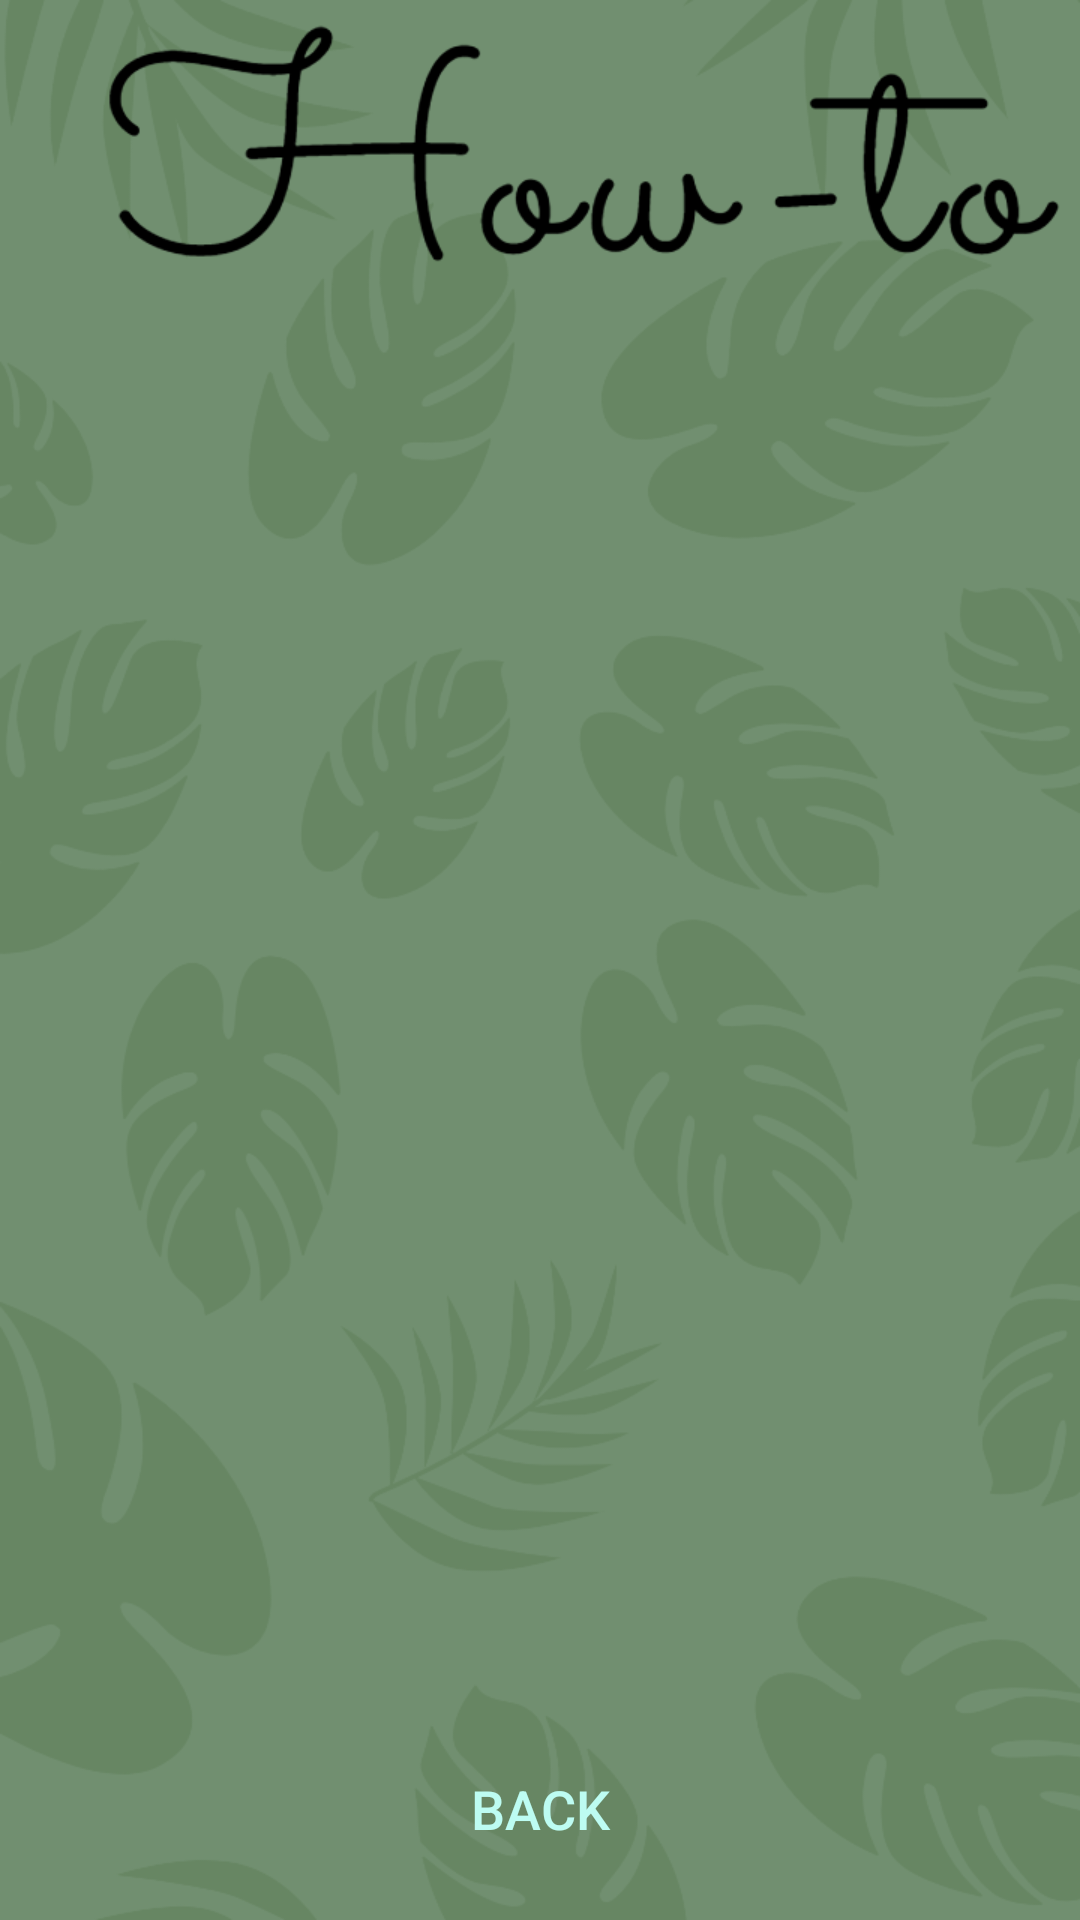

The Android layout XML behind this screen, and the referenced resources:
<!-- AndroidManifest.xml: application theme Theme.MobileGameProgramming2021 -->
<!-- res/layout/instructionmenu.xml -->
<?xml version="1.0" encoding="utf-8"?>
<RelativeLayout xmlns:android="http://schemas.android.com/apk/res/android"
    android:layout_width="match_parent"
    android:layout_height="match_parent"
    android:orientation="vertical"
    android:background="@drawable/instruction">

    <Button
        android:id="@+id/btn_back"
        android:layout_width="200dp"
        android:layout_height="50dp"
        android:layout_alignParentTop="true"
        android:layout_centerInParent="true"
        android:layout_marginTop="578dp"
        android:layout_marginRight="131dp"
        android:background="@drawable/button"
        android:text="BACK"
        android:textColor="#bdfcf2"
        android:textSize="18dp" />

</RelativeLayout>
<!-- resources referenced by this layout -->
<resources>
  <!-- drawable instruction: png bitmap (drawable, 131359 bytes) -->
  <style name="Theme.MobileGameProgramming2021" parent="Theme.MaterialComponents.DayNight.DarkActionBar">
          
          <item name="colorPrimary">@color/purple_500</item>
          <item name="colorPrimaryVariant">@color/purple_700</item>
          <item name="colorOnPrimary">@color/white</item>
          
          <item name="colorSecondary">@color/teal_200</item>
          <item name="colorSecondaryVariant">@color/teal_700</item>
          <item name="colorOnSecondary">@color/black</item>
          
          <item name="android:statusBarColor" tools:targetApi="l">?attr/colorPrimaryVariant</item>
          
      </style>
  <!-- not gathered from this repository: default colours our renderer supplied (Android Studio template values) -->
  <color name="purple_500">#FF6200EE</color>
  <color name="purple_700">#FF3700B3</color>
  <color name="teal_200">#FF03DAC5</color>
  <color name="teal_700">#FF018786</color>
  <color name="black">#FF000000</color>
  <color name="white">#FFFFFFFF</color>
</resources>
